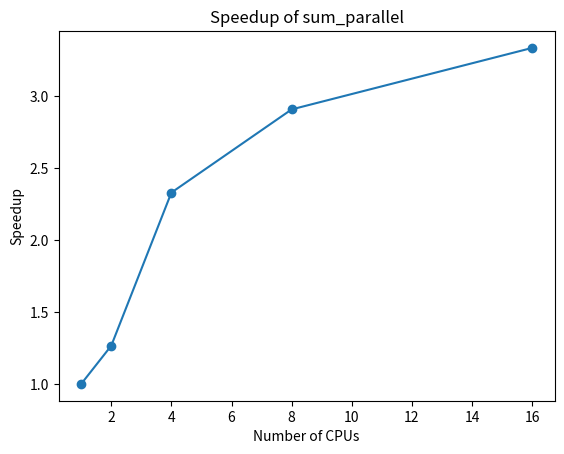

Reproduce this figure in Python.
import matplotlib.pyplot as plt

cpus = [1, 2, 4, 8, 16]
times = [1.126, 0.8896, 0.4831, 0.387, 0.3374]

speedup = [times[0]/t for t in times]

plt.plot(cpus, speedup, marker='o')
plt.xlabel('Number of CPUs')
plt.ylabel('Speedup')
plt.title('Speedup of sum_parallel')
plt.savefig('plot_speedup.png')
